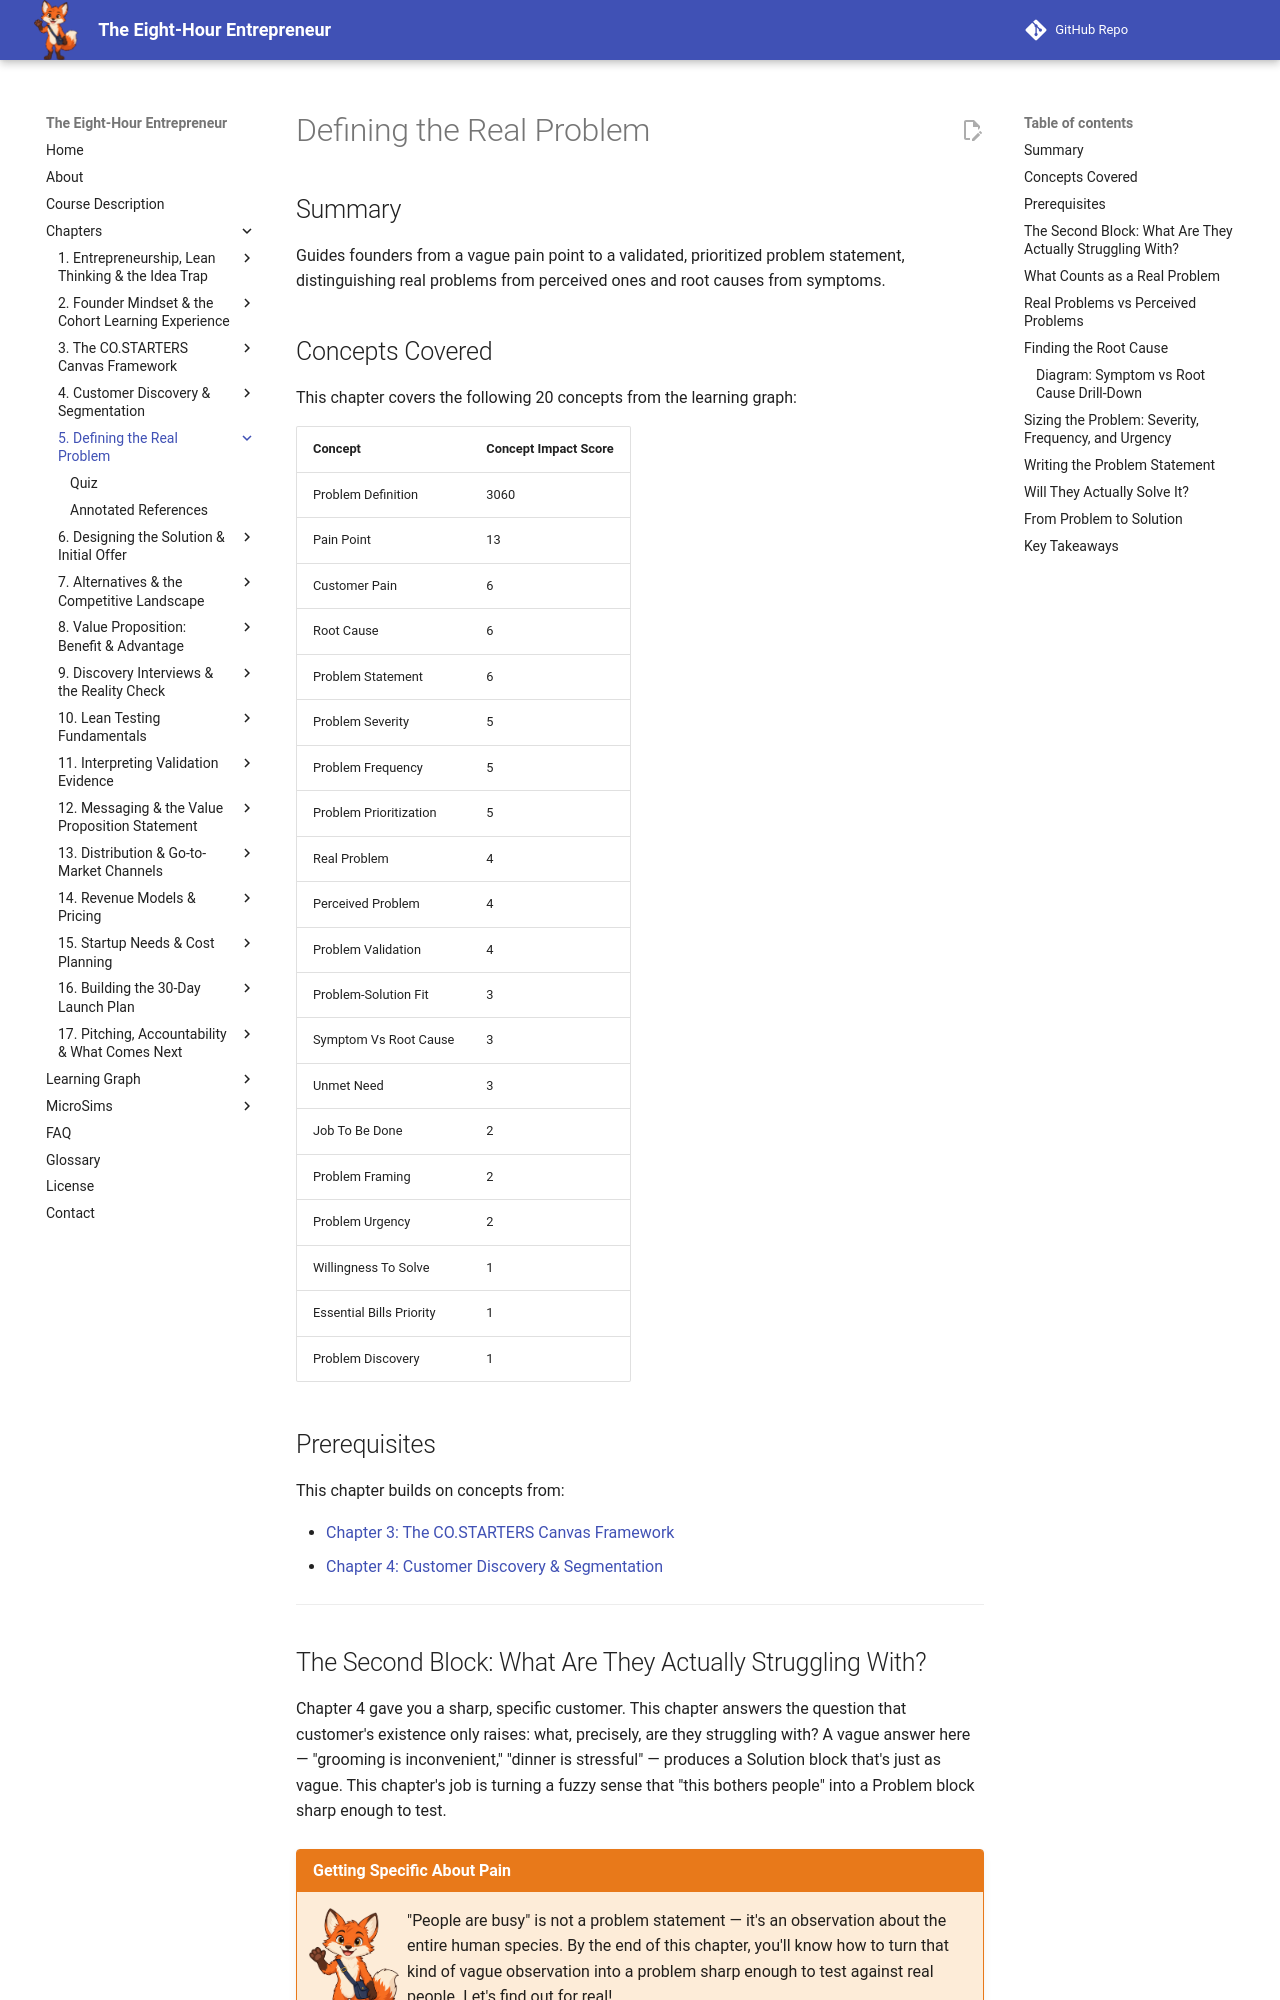

repository: dmccreary/eight-hour-entrepreneur · page: chapters/05-defining-the-real-problem/index.html · generator: mkdocs

---
title: Defining the Real Problem
description: Moving from a vague pain point to a validated, prioritized problem statement, distinguishing real problems from perceived ones and root causes from symptoms.
generated_by: claude skill chapter-content-generator
date: 2026-09-25 06:29:56
version: 1.10
---

# Defining the Real Problem

## Summary

Guides founders from a vague pain point to a validated, prioritized problem statement, distinguishing real problems from perceived ones and root causes from symptoms.

## Concepts Covered

This chapter covers the following 20 concepts from the learning graph:

| Concept | Concept Impact Score |
|---------|-----------------------|
| Problem Definition | 3060 |
| Pain Point | 13 |
| Customer Pain | 6 |
| Root Cause | 6 |
| Problem Statement | 6 |
| Problem Severity | 5 |
| Problem Frequency | 5 |
| Problem Prioritization | 5 |
| Real Problem | 4 |
| Perceived Problem | 4 |
| Problem Validation | 4 |
| Problem-Solution Fit | 3 |
| Symptom Vs Root Cause | 3 |
| Unmet Need | 3 |
| Job To Be Done | 2 |
| Problem Framing | 2 |
| Problem Urgency | 2 |
| Willingness To Solve | 1 |
| Essential Bills Priority | 1 |
| Problem Discovery | 1 |

## Prerequisites

This chapter builds on concepts from:

- [Chapter 3: The CO.STARTERS Canvas Framework](../03-costarters-canvas-framework/index.md)
- [Chapter 4: Customer Discovery & Segmentation](../04-customer-discovery-segmentation/index.md)

---

## The Second Block: What Are They Actually Struggling With?

Chapter 4 gave you a sharp, specific customer. This chapter answers the question that customer's existence only raises: what, precisely, are they struggling with? A vague answer here — "grooming is inconvenient," "dinner is stressful" — produces a Solution block that's just as vague. This chapter's job is turning a fuzzy sense that "this bothers people" into a Problem block sharp enough to test.

!!! mascot-welcome "Getting Specific About Pain"
    ![Scout waving welcome](../../img/mascot/welcome.png){ class="mascot-admonition-img" }
    "People are busy" is not a problem statement — it's an observation about the entire human species. By the end of this chapter, you'll know how to turn that kind of vague observation into a problem sharp enough to test against real people. Let's find out for real!

## What Counts as a Real Problem

**Problem definition** is the practice of stating, in specific and falsifiable terms, the difficulty your target customer experiences that your venture intends to address — specific enough that someone could look at real evidence and say whether the statement is true or false for that customer. This is the second block on the canvas, and it inherits everything Chapter 4 established: a problem is only ever a problem *for* a specific target customer, not for people in general.

Two smaller terms build up to that definition. **Customer pain** is the negative experience — frustration, cost, wasted time, embarrassment, risk — a customer feels as a direct result of an unsolved problem. A **pain point** is one specific, nameable instance of that pain, concrete enough to describe in a single sentence: not "grooming is a hassle" but "I have to take an unpaid afternoon off work to drive forty minutes each way." Jordan's problem definition, refined after several Field Discovery Windows, reads: "Dog owners within 5 miles who don't own a car-friendly crate lose a half-day of income or personal time every time their dog needs grooming, because the nearest groomer requires an in-person drop-off and pickup." That's specific enough to test — and specific enough to be wrong, which is exactly what makes it useful.
